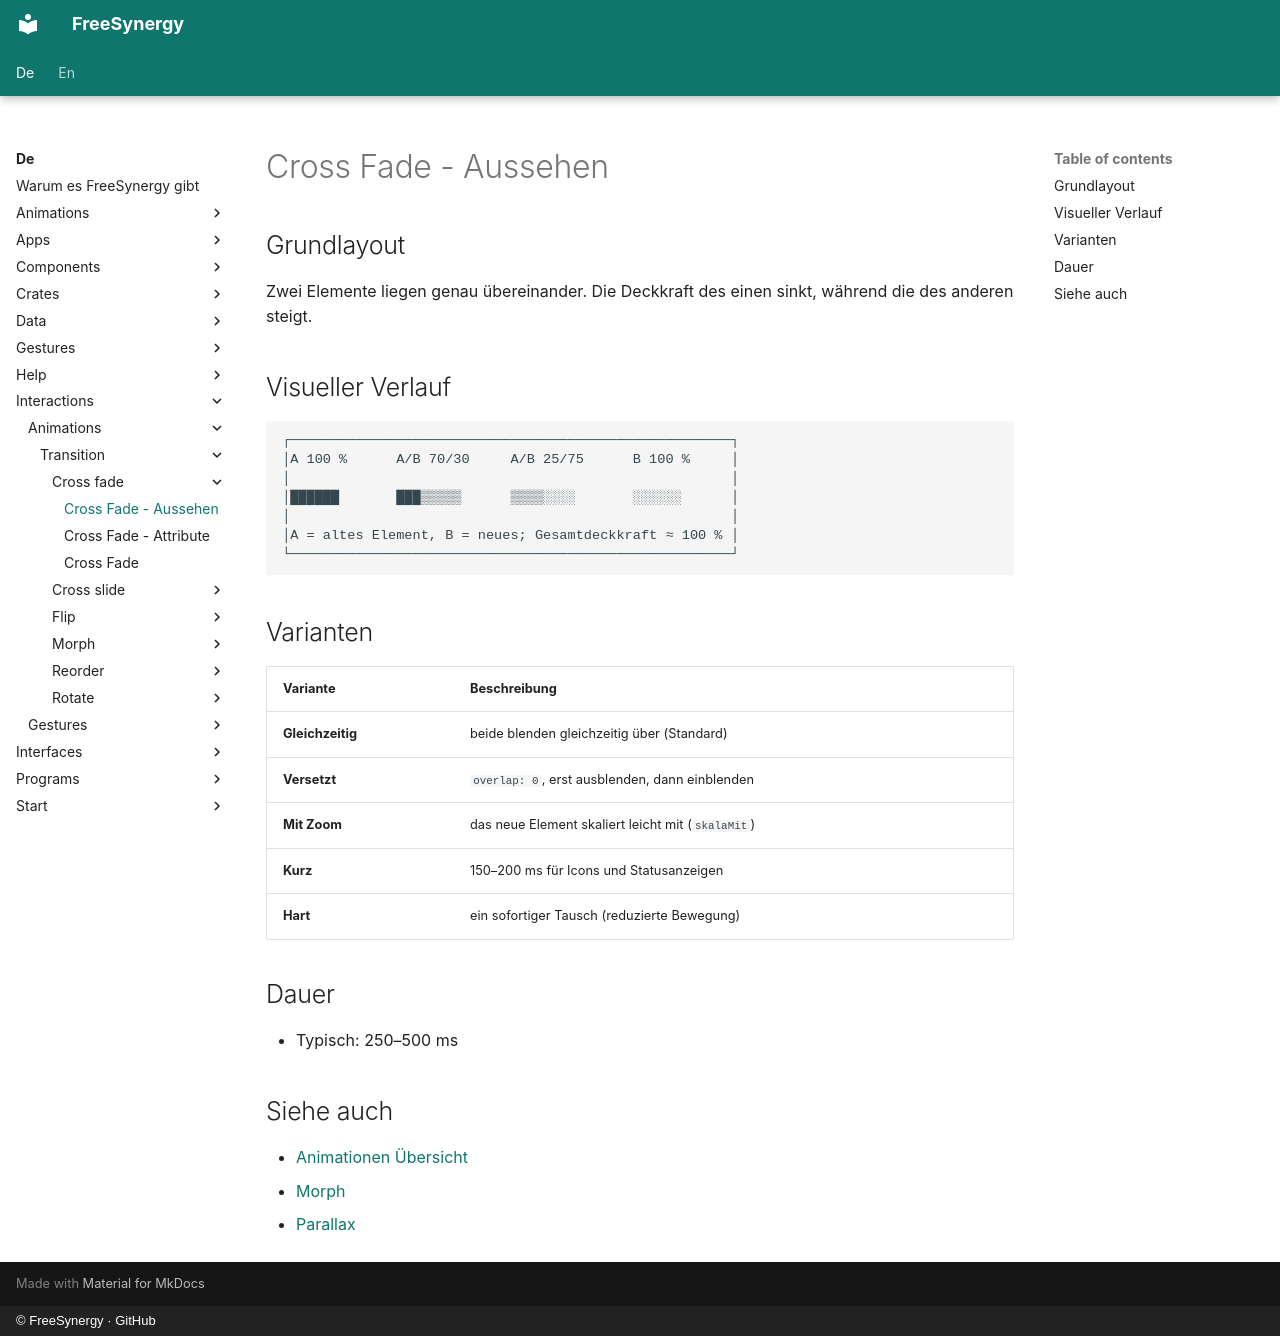

repository: FreeSynergy/fs-documentation · page: de/interactions/animations/transition/cross-fade/appearance/index.html · generator: mkdocs · copyright: © FreeSynergy · GitHub

# Cross Fade - Aussehen

## Grundlayout

Zwei Elemente liegen genau übereinander. Die Deckkraft des einen sinkt, während die des anderen steigt.

## Visueller Verlauf

```
┌──────────────────────────────────────────────────────┐
│A 100 %      A/B 70/30     A/B 25/75      B 100 %     │
│                                                      │
│██████       ███▒▒▒▒▒      ▒▒▒▒░░░░       ░░░░░░      │
│                                                      │
│A = altes Element, B = neues; Gesamtdeckkraft ≈ 100 % │
└──────────────────────────────────────────────────────┘
```

## Varianten

| Variante | Beschreibung |
|----------|--------------|
| **Gleichzeitig** | beide blenden gleichzeitig über (Standard) |
| **Versetzt** | `overlap: 0`, erst ausblenden, dann einblenden |
| **Mit Zoom** | das neue Element skaliert leicht mit (`skalaMit`) |
| **Kurz** | 150–200 ms für Icons und Statusanzeigen |
| **Hart** | ein sofortiger Tausch (reduzierte Bewegung) |

## Dauer

- Typisch: 250–500 ms

## Siehe auch

- [Animationen Übersicht](../../index.md)
- [Morph](../morph/description.md)
- [Parallax](../../movement/parallax/description.md)
